The GitHub repository tsitsi7/tree-species-ml contains a labelled image folder "banana_split" with 2 categories: healthy, unhealthy. Examples follow, each with its label.

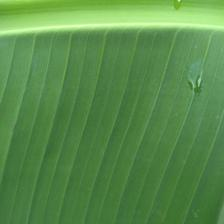
Label: healthy

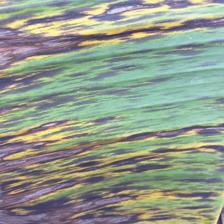
Label: unhealthy

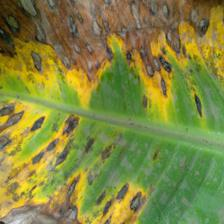
Label: unhealthy

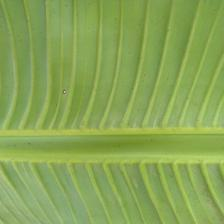
Label: healthy

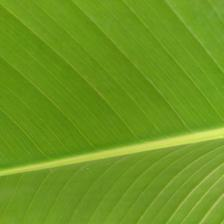
Label: healthy

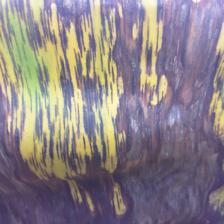
Label: unhealthy
